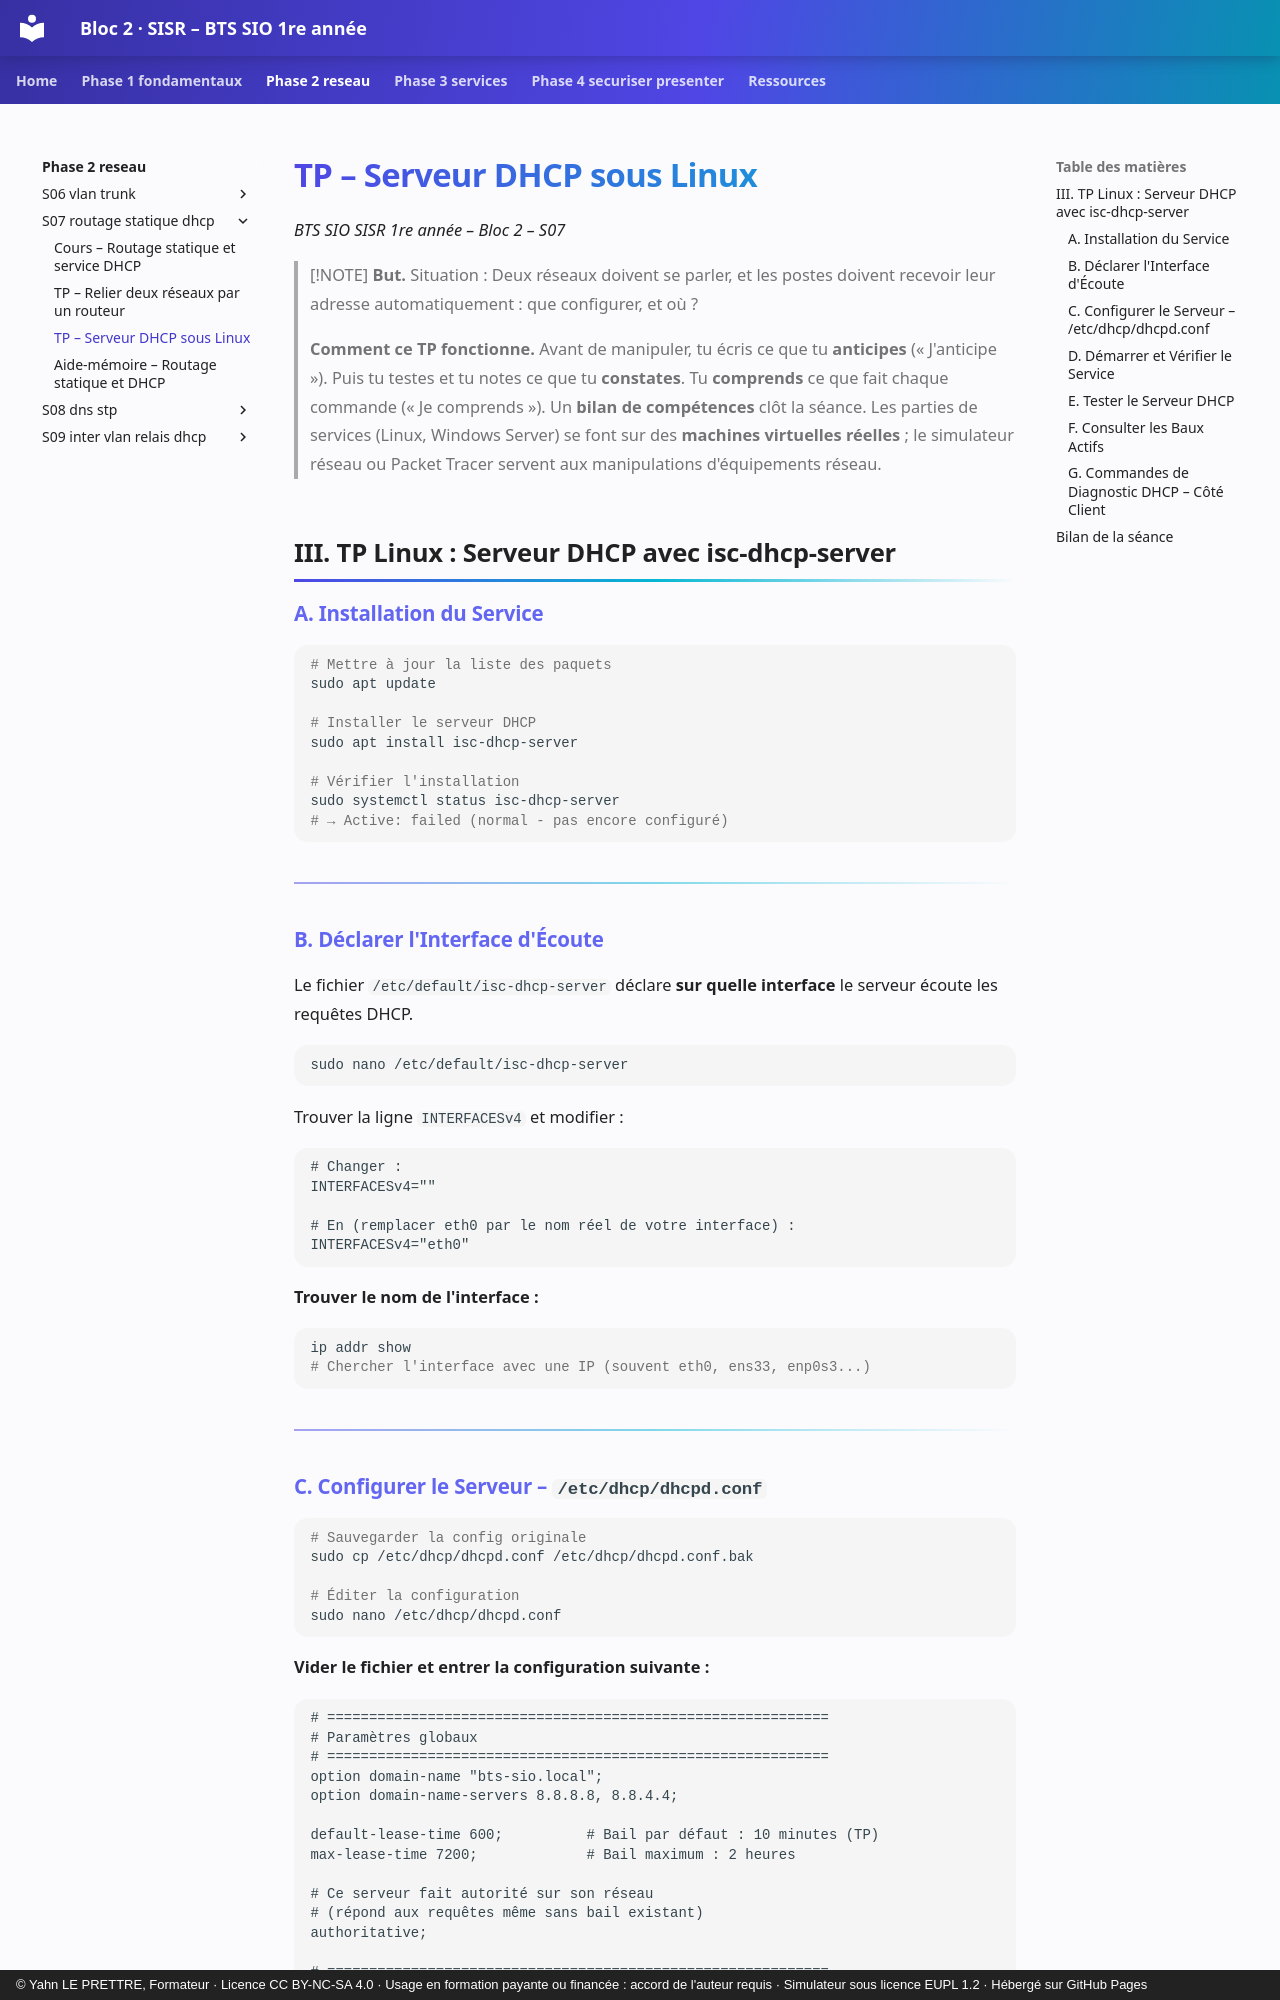

repository: YahnLP/bts1-sio-sisr-bloc2 · page: phase-2-reseau/S07-routage-statique-dhcp/02b-tp-dhcp-linux/index.html · generator: mkdocs · copyright: © Yahn LE PRETTRE, Formateur · Licence CC BY-NC-SA 4.0 · Usage en formation payante ou financée : accord de l'auteur requis · Simulateur sous licence EUPL 1.2 · Hébergé sur GitHub Pages

# TP – Serveur DHCP sous Linux

*BTS SIO SISR 1re année – Bloc 2 – S07*

> [!NOTE]
> **But.** Situation : Deux réseaux doivent se parler, et les postes doivent recevoir leur adresse automatiquement : que configurer, et où ?
>
> **Comment ce TP fonctionne.** Avant de manipuler, tu écris ce que tu **anticipes** (« J'anticipe »). Puis tu testes et tu notes ce que tu **constates**. Tu **comprends** ce que fait chaque commande (« Je comprends »). Un **bilan de compétences** clôt la séance. Les parties de services (Linux, Windows Server) se font sur des **machines virtuelles réelles** ; le simulateur réseau ou Packet Tracer servent aux manipulations d'équipements réseau.


## III. TP Linux : Serveur DHCP avec isc-dhcp-server

### A. Installation du Service

```bash
# Mettre à jour la liste des paquets
sudo apt update

# Installer le serveur DHCP
sudo apt install isc-dhcp-server

# Vérifier l'installation
sudo systemctl status isc-dhcp-server
# → Active: failed (normal - pas encore configuré)
```

---

### B. Déclarer l'Interface d'Écoute

Le fichier `/etc/default/isc-dhcp-server` déclare **sur quelle interface** le serveur écoute les requêtes DHCP.

```bash
sudo nano /etc/default/isc-dhcp-server
```

Trouver la ligne `INTERFACESv4` et modifier :

```
# Changer :
INTERFACESv4=""

# En (remplacer eth0 par le nom réel de votre interface) :
INTERFACESv4="eth0"
```

**Trouver le nom de l'interface :**
```bash
ip addr show
# Chercher l'interface avec une IP (souvent eth0, ens33, enp0s3...)
```

---
